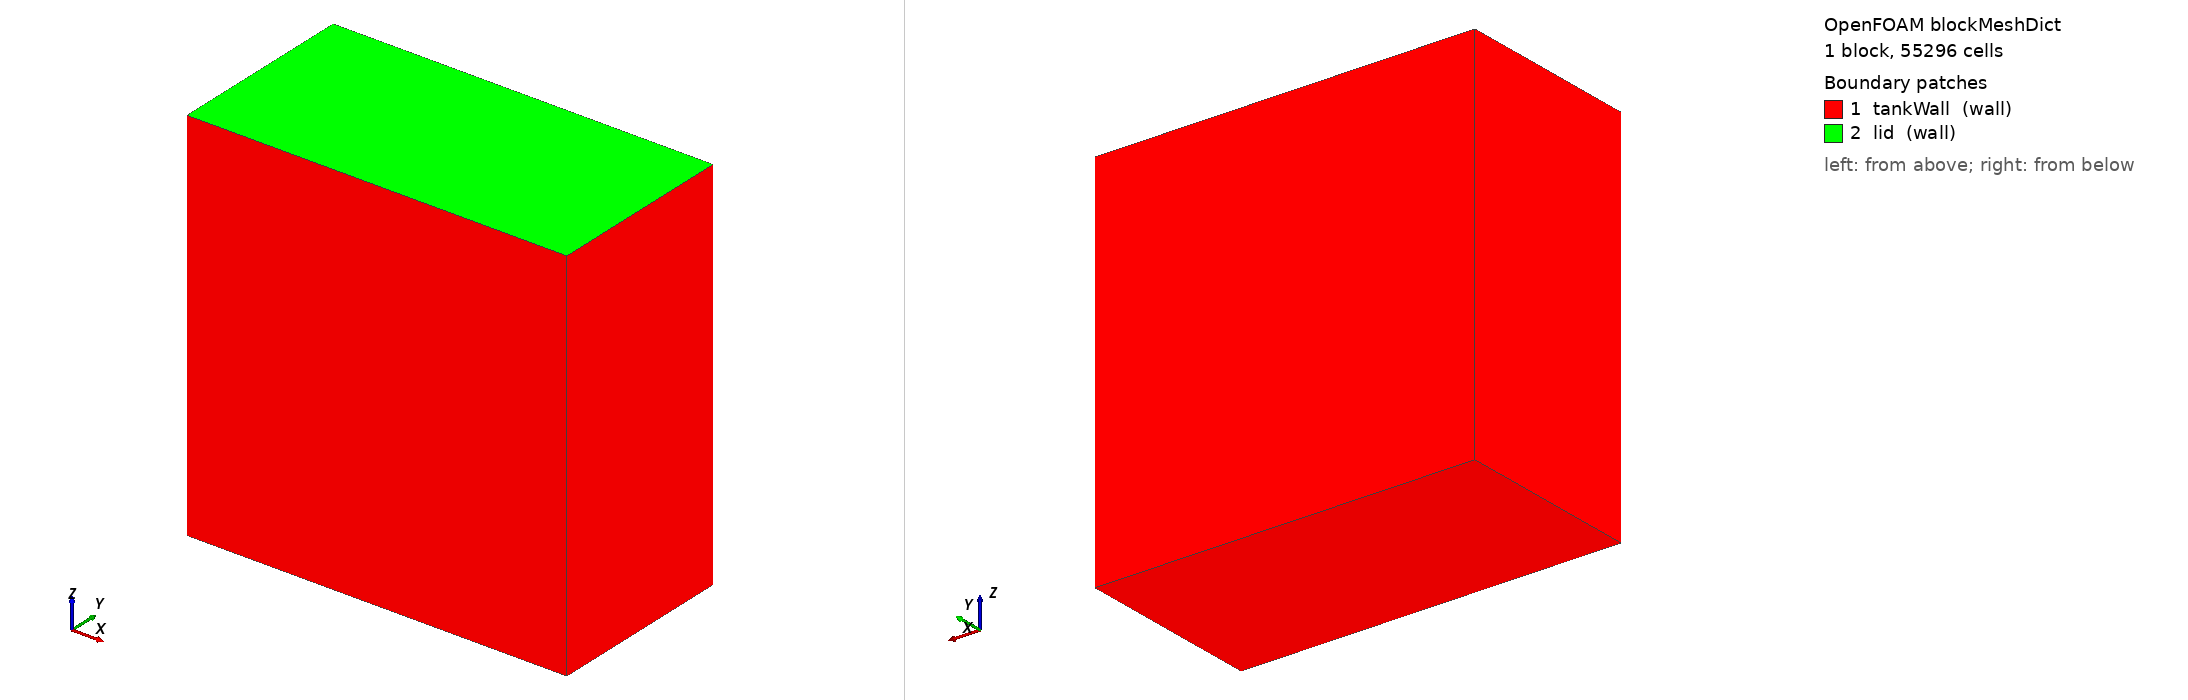

OpenFOAM case: the mesh blockMesh builds from blockMeshDict, 1 block(s), 55296 cells. Boundary patches (legend numbers): 1 tankWall (wall), 2 lid (wall). Left view from above one corner, right view from below the opposite corner. Boundary conditions: 1 field file(s) under 0/ or 0.orig/; 2 of 2 drawn patches have an entry in a shipped field file.

=== system/blockMeshDict ===
/*--------------------------------*- C++ -*----------------------------------*\
| OpenFOAM v2606 | tools/mgpu_oracle: generated by gen_cases.py                           |
\*---------------------------------------------------------------------------*/
FoamFile
{
    version     2.0;
    format      ascii;
    class       dictionary;
    object      blockMeshDict;
}
// * * * * * * * * * * * * * * * * * * * * * * * * * * * * * * * * * * * * * //
scale 1;
vertices
(
    (0 0 0)
    (0.2 0 0)
    (0.2 0.1 0)
    (0 0.1 0)
    (0 0 0.2)
    (0.2 0 0.2)
    (0.2 0.1 0.2)
    (0 0.1 0.2)
);
blocks ( hex (0 1 2 3 4 5 6 7) (48 24 48) simpleGrading (1 1 1) );
edges ();
boundary
(
    tankWall { type wall; faces ((0 4 7 3) (1 2 6 5) (0 1 5 4) (3 7 6 2) (0 3 2 1)); }
    lid { type wall; faces ((4 5 6 7)); }
);
mergePatchPairs ();

// ************************************************************************* //


=== 0.orig/p ===
/*--------------------------------*- C++ -*----------------------------------*\
| OpenFOAM v2606 | tools/mgpu_oracle: generated by gen_cases.py                           |
\*---------------------------------------------------------------------------*/
FoamFile
{
    version     2.0;
    format      ascii;
    class       volScalarField;
    location    "0";
    object      p;
}
// * * * * * * * * * * * * * * * * * * * * * * * * * * * * * * * * * * * * * //
dimensions [1 -1 -2 0 0 0 0];
internalField uniform 0;
boundaryField
{
    tankWall { type calculated; value uniform 0; }
    lid { type calculated; value uniform 0; }
}
// ************************************************************************* //
